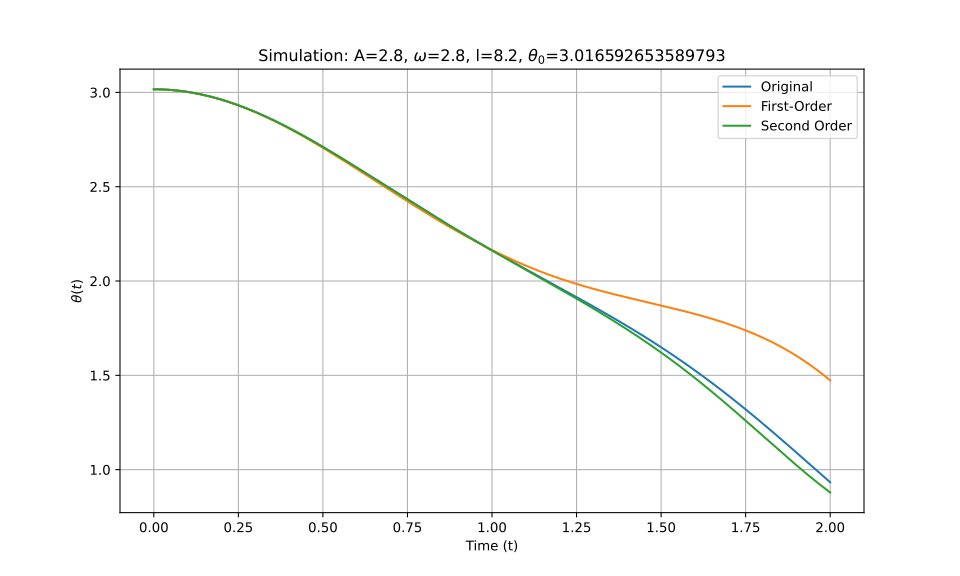

The data file committed next to this chart (first rows):
t_eval, Equation_1, Equation_2, Equation_3
0.0, 3.017, 3.017, 3.017
0.002002, 3.017, 3.017, 3.017
0.004004, 3.017, 3.017, 3.017
0.006006, 3.017, 3.017, 3.017
0.008008, 3.017, 3.017, 3.017
0.01001, 3.016, 3.016, 3.016
0.01201, 3.016, 3.016, 3.016
0.01401, 3.016, 3.016, 3.016
0.01602, 3.016, 3.016, 3.016
0.01802, 3.016, 3.016, 3.016
0.02002, 3.016, 3.016, 3.016
0.02202, 3.016, 3.016, 3.016
0.02402, 3.016, 3.016, 3.016
0.02603, 3.016, 3.016, 3.016
0.02803, 3.015, 3.015, 3.015
0.03003, 3.015, 3.015, 3.015
0.03203, 3.015, 3.015, 3.015
0.03403, 3.015, 3.015, 3.015
0.03604, 3.015, 3.015, 3.015
0.03804, 3.015, 3.015, 3.015
0.04004, 3.014, 3.014, 3.014
0.04204, 3.014, 3.014, 3.014
0.04404, 3.014, 3.014, 3.014
0.04605, 3.014, 3.014, 3.014
0.04805, 3.013, 3.013, 3.013
0.05005, 3.013, 3.013, 3.013
0.05205, 3.013, 3.013, 3.013
0.05405, 3.012, 3.012, 3.012
0.05606, 3.012, 3.012, 3.012
0.05806, 3.012, 3.012, 3.012
0.06006, 3.012, 3.012, 3.012
0.06206, 3.011, 3.011, 3.011
0.06406, 3.011, 3.011, 3.011
0.06607, 3.01, 3.01, 3.01
0.06807, 3.01, 3.01, 3.01
0.07007, 3.01, 3.01, 3.01
0.07207, 3.009, 3.009, 3.009
0.07407, 3.009, 3.009, 3.009
0.07608, 3.008, 3.008, 3.008
0.07808, 3.008, 3.008, 3.008
0.08008, 3.008, 3.008, 3.008
0.08208, 3.007, 3.007, 3.007
0.08408, 3.007, 3.007, 3.007
0.08609, 3.006, 3.006, 3.006
0.08809, 3.006, 3.006, 3.006
0.09009, 3.005, 3.005, 3.005
0.09209, 3.005, 3.005, 3.005
0.09409, 3.004, 3.004, 3.004
0.0961, 3.004, 3.004, 3.004
0.0981, 3.003, 3.003, 3.003
0.1001, 3.003, 3.002, 3.003
0.1021, 3.002, 3.002, 3.002
0.1041, 3.001, 3.001, 3.001
0.1061, 3.001, 3.001, 3.001
0.1081, 3, 3, 3
0.1101, 3, 3, 3
0.1121, 2.999, 2.999, 2.999
0.1141, 2.998, 2.998, 2.998
0.1161, 2.998, 2.998, 2.998
0.1181, 2.997, 2.997, 2.997
... 940 more rows
